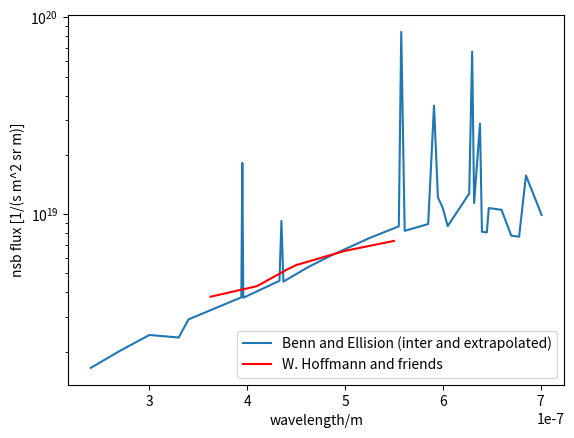

The matplotlib source for this figure:
"""
La Palma night sky background light
Taken from:

@article{gaug2013night,
    title={Night Sky Background Analysis for the Cherenkov Telescope Array using the Atmoscope instrument},
    author={Gaug, Markus and others},
    journal={arXiv preprint arXiv:1307.3053},
    year={2013}
}

Figure 4. The CTA icrc2013 proceeding claims the data (black solid line) of
Figure 4 to be from 'Benn Ch.R., Ellison S.R., La Palma tech. note, 2007'
but actual I did not find ths data in the specified technical note 115.
There is sth. similar but not down to this low wavelengths.
"""

import numpy as np
import matplotlib.pyplot as plt

h = 6.626e-34 # [J s]
c = 299792458 

# 1 Jy = 10^-26 J/(s m^2 Hz)
# wavelength [nm], flux [Jy / (deg^2)] // [10^-26 J/(s m^2 Hz deg^2)]
raw = np.array([
    [240, 8], # extrapolated
    [270, 11], # extrapolated
    [300, 14.7], # extrapolated
    [330, 15.7],
    [340, 20],
    [394, 30],
    [395, 145],
    [396, 30],
    [433, 40],
    [435, 81],
    [437, 40],
    [462, 50],
    [485, 60],
    [525, 80],
    [555, 97],
    [557.5, 948],
    [561, 93],
    [585, 105],
    [591, 424],
    [595, 146],
    [600, 130],
    [605, 106],
    [627, 161],
    [630, 851],
    [632, 145],
    [638, 371],
    [640, 105],
    [645, 105],
    [647, 140],
    [660, 140],
    [670, 105],
    [678, 105],
    [685, 217],
    [701, 140],
    ])

raw[:,0] *= 1e-9 # from nm to m -> wavelength [m]

raw[:,1] *= 1e-26 # from Jy to J -> flux [J / (s m^2 Hz deg^2)]

square_deg_2_steradian = (2.0*np.pi/360)**2.0
raw[:,1] /= square_deg_2_steradian # from deg^2 to sr -> flux [J / (s m^2 Hz sr)]

f = c/raw[:,0]
# remove frequency
raw[:,1] *= f # from Hz to 1 -> flux [J / (s m^2 1 sr)]

lamb = raw[:,0]
raw[:,1] /= lamb # from Hz to 1 -> flux [J / (s m^2 m sr)]

# differential flux
raw[:,1] /= ((h*c)/raw[:,0]) # flux [1 / (s m^2 m sr)]

"""
Taken from:
@article{preuss2002study,
    title={Study of the photon flux from the night sky at La Palma and Namibia, in the wavelength region relevant for imaging atmospheric Cherenkov telescopes},
    author={Preuss, S and Hermann, G and Hofmann, W and Kohnle, A},
    journal={Nuclear Instruments and Methods in Physics Research Section A: Accelerators, Spectrometers, Detectors and Associated Equipment},
    volume={481},
    number={1},
    pages={229--240},
    year={2002},
    publisher={Elsevier}
}
Figure 8
"""
# wavelength [m], nsb flux [1/(s m^2 sr m)]
hoffmann = np.array([
    [362.5e-9, 3.8e18],
    [410.0e-9, 4.3e18],
    [440.0e-9, 5.2e18],
    [450.0e-9, 5.5e18],
    [500.0e-9, 6.5e18],
    [550.0e-9, 7.3e18],
])

plt.plot(raw[:,0], raw[:,1], label='benn')
plt.plot(hoffmann[:,0], hoffmann[:,1], 'r', label='hoff')
plt.semilogy()
plt.legend(('Benn and Ellision (inter and extrapolated)', 'W. Hoffmann and friends'), loc='lower right')
plt.xlabel('wavelength/m')
plt.ylabel('nsb flux [1/(s m^2 sr m)]')
plt.savefig('nsb_CTA_and_Benn_and_Ellison_and_Hoffmann.png')

xml = ''
xml+= '<function name="nsb_flux_vs_wavelength" comment="Night Sky Background Analysis for the Cherenkov Telescope Array using the Atmoscope instrument, Markus Gaug, arXiv preprint arXiv:1307.3053, based on Benn Ch.R., Ellison S.R., La Palma tech. note, 2007">\n'
xml+= '    <linear_interpolation>\n'

for lambda_flux in raw:
    xml+= '        <xy x="{wavelength:.2e}" y="{flux:.3e}"/>\n'.format(
        wavelength=lambda_flux[0],
        flux=lambda_flux[1])

xml+= '    </linear_interpolation>\n'
xml+= '</linear_interpolation>\n'

print(xml)